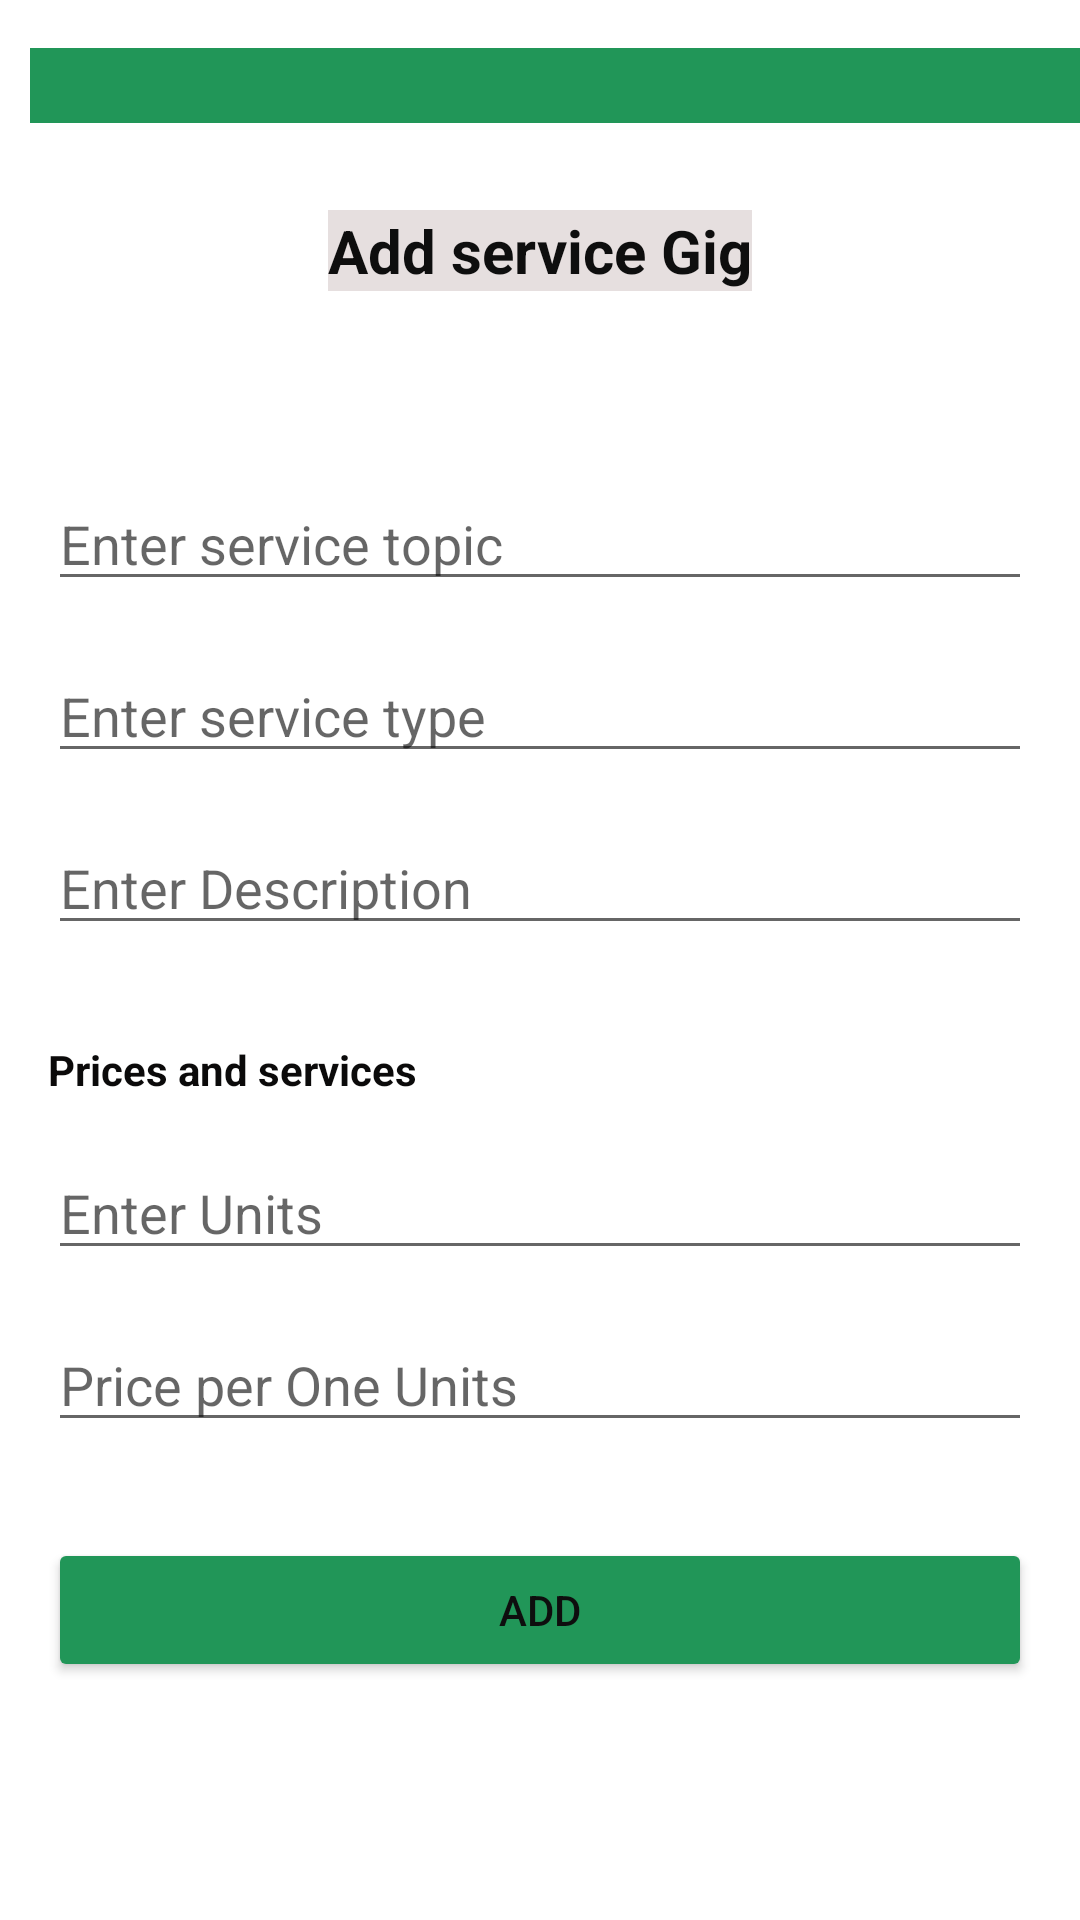

Here is an Android app screen rendered from its layout file. Give the layout XML and the strings, colors and styles it references.
<!-- AndroidManifest.xml: application theme Theme.Exportify -->
<!-- res/layout/activity_add_new_service.xml -->
<?xml version="1.0" encoding="utf-8"?>
<androidx.constraintlayout.widget.ConstraintLayout xmlns:android="http://schemas.android.com/apk/res/android"
    xmlns:app="http://schemas.android.com/apk/res-auto"
    xmlns:tools="http://schemas.android.com/tools"
    android:layout_width="match_parent"
    android:layout_height="match_parent"
    tools:context=".AddNewService">

    <TextView
        android:id="@+id/textView13"
        android:layout_width="390dp"
        android:layout_height="25dp"
        android:layout_marginStart="10dp"
        android:layout_marginTop="16dp"
        android:background="#219658"
        android:backgroundTint="#219658"
        app:layout_constraintStart_toStartOf="parent"
        app:layout_constraintTop_toTopOf="parent" />

    <TextView

        android:id="@+id/textView9"
        android:layout_width="wrap_content"
        android:layout_height="wrap_content"
        android:layout_marginTop="29dp"
        android:background="#E6DFDF"
        android:text="Add service Gig"
        android:textColor="#0E0E0E"
        android:textSize="20sp"
        android:textStyle="bold"
        app:layout_constraintEnd_toEndOf="parent"
        app:layout_constraintHorizontal_bias="0.5"
        app:layout_constraintStart_toStartOf="parent"
        app:layout_constraintTop_toBottomOf="@+id/textView13" />

    <EditText
        android:id="@+id/edServiceTopic"
        android:layout_width="0dp"
        android:layout_height="wrap_content"
        android:layout_marginStart="16dp"
        android:layout_marginTop="62dp"
        android:layout_marginEnd="16dp"
        android:ems="10"
        android:hint="Enter service topic"
        android:inputType="textPersonName"
        app:layout_constraintEnd_toEndOf="parent"
        app:layout_constraintStart_toStartOf="parent"
        app:layout_constraintTop_toBottomOf="@+id/textView9" />

    <EditText
        android:id="@+id/edServiceType"
        android:layout_width="0dp"
        android:layout_height="wrap_content"
        android:layout_marginStart="16dp"
        android:layout_marginTop="16dp"
        android:layout_marginEnd="16dp"
        android:ems="10"
        android:hint="Enter service type"
        android:inputType="textPersonName"
        app:layout_constraintEnd_toEndOf="parent"
        app:layout_constraintStart_toStartOf="parent"
        app:layout_constraintTop_toBottomOf="@+id/edServiceTopic" />

    <EditText
        android:id="@+id/edDescription"
        android:layout_width="0dp"
        android:layout_height="wrap_content"
        android:layout_marginStart="16dp"
        android:layout_marginTop="16dp"
        android:layout_marginEnd="16dp"
        android:ems="10"
        android:hint="Enter Description"
        android:inputType="textPersonName"
        app:layout_constraintEnd_toEndOf="parent"
        app:layout_constraintStart_toStartOf="parent"
        app:layout_constraintTop_toBottomOf="@+id/edServiceType" />

    <TextView
        android:id="@+id/textView3"
        android:layout_width="wrap_content"
        android:layout_height="wrap_content"
        android:layout_marginStart="16dp"
        android:layout_marginTop="32dp"
        android:text="Prices and services"
        android:textColor="#0B0A0A"
        android:textStyle="bold"
        app:layout_constraintStart_toStartOf="parent"
        app:layout_constraintTop_toBottomOf="@+id/edDescription" />

    <EditText
        android:id="@+id/edUnits"
        android:layout_width="0dp"
        android:layout_height="wrap_content"
        android:layout_marginStart="16dp"
        android:layout_marginTop="16dp"
        android:layout_marginEnd="16dp"
        android:ems="10"
        android:hint="Enter Units"
        android:inputType="number"
        app:layout_constraintEnd_toEndOf="parent"
        app:layout_constraintStart_toStartOf="parent"
        app:layout_constraintTop_toBottomOf="@+id/textView3" />

    <EditText
        android:id="@+id/edPrice"
        android:layout_width="0dp"
        android:layout_height="wrap_content"
        android:layout_marginStart="16dp"
        android:layout_marginTop="16dp"
        android:layout_marginEnd="16dp"
        android:ems="10"
        android:hint="Price per One Units"
        android:inputType="number"
        app:layout_constraintEnd_toEndOf="parent"
        app:layout_constraintStart_toStartOf="parent"
        app:layout_constraintTop_toBottomOf="@+id/edUnits" />

    <Button
        android:id="@+id/btnInsert"
        android:layout_width="0dp"
        android:layout_height="wrap_content"
        android:layout_marginStart="16dp"
        android:layout_marginTop="32dp"
        android:layout_marginEnd="16dp"
        android:backgroundTint="#219658"
        android:text="Add"
        android:textColor="#0E0E0E"
        app:layout_constraintEnd_toEndOf="parent"
        app:layout_constraintHorizontal_bias="0.0"
        app:layout_constraintStart_toStartOf="parent"
        app:layout_constraintTop_toBottomOf="@+id/edPrice" />


</androidx.constraintlayout.widget.ConstraintLayout>
<!-- resources referenced by this layout -->
<resources>
  <style name="Theme.Exportify" parent="Theme.MaterialComponents.DayNight.NoActionBar">
          
          <item name="colorPrimary">@color/purple_500</item>
          <item name="colorPrimaryVariant">@color/purple_700</item>
          <item name="colorOnPrimary">@color/white</item>
          
          <item name="colorSecondary">@color/teal_200</item>
          <item name="colorSecondaryVariant">@color/teal_700</item>
          <item name="colorOnSecondary">@color/black</item>
          
          <item name="android:statusBarColor">?attr/colorPrimaryVariant</item>
          
      </style>
  <color name="purple_500">#FF6200EE</color>
  <color name="purple_700">#FF3700B3</color>
  <color name="white">#FFFFFFFF</color>
  <color name="teal_200">#FF03DAC5</color>
  <color name="teal_700">#FF018786</color>
  <color name="black">#FF000000</color>
</resources>
